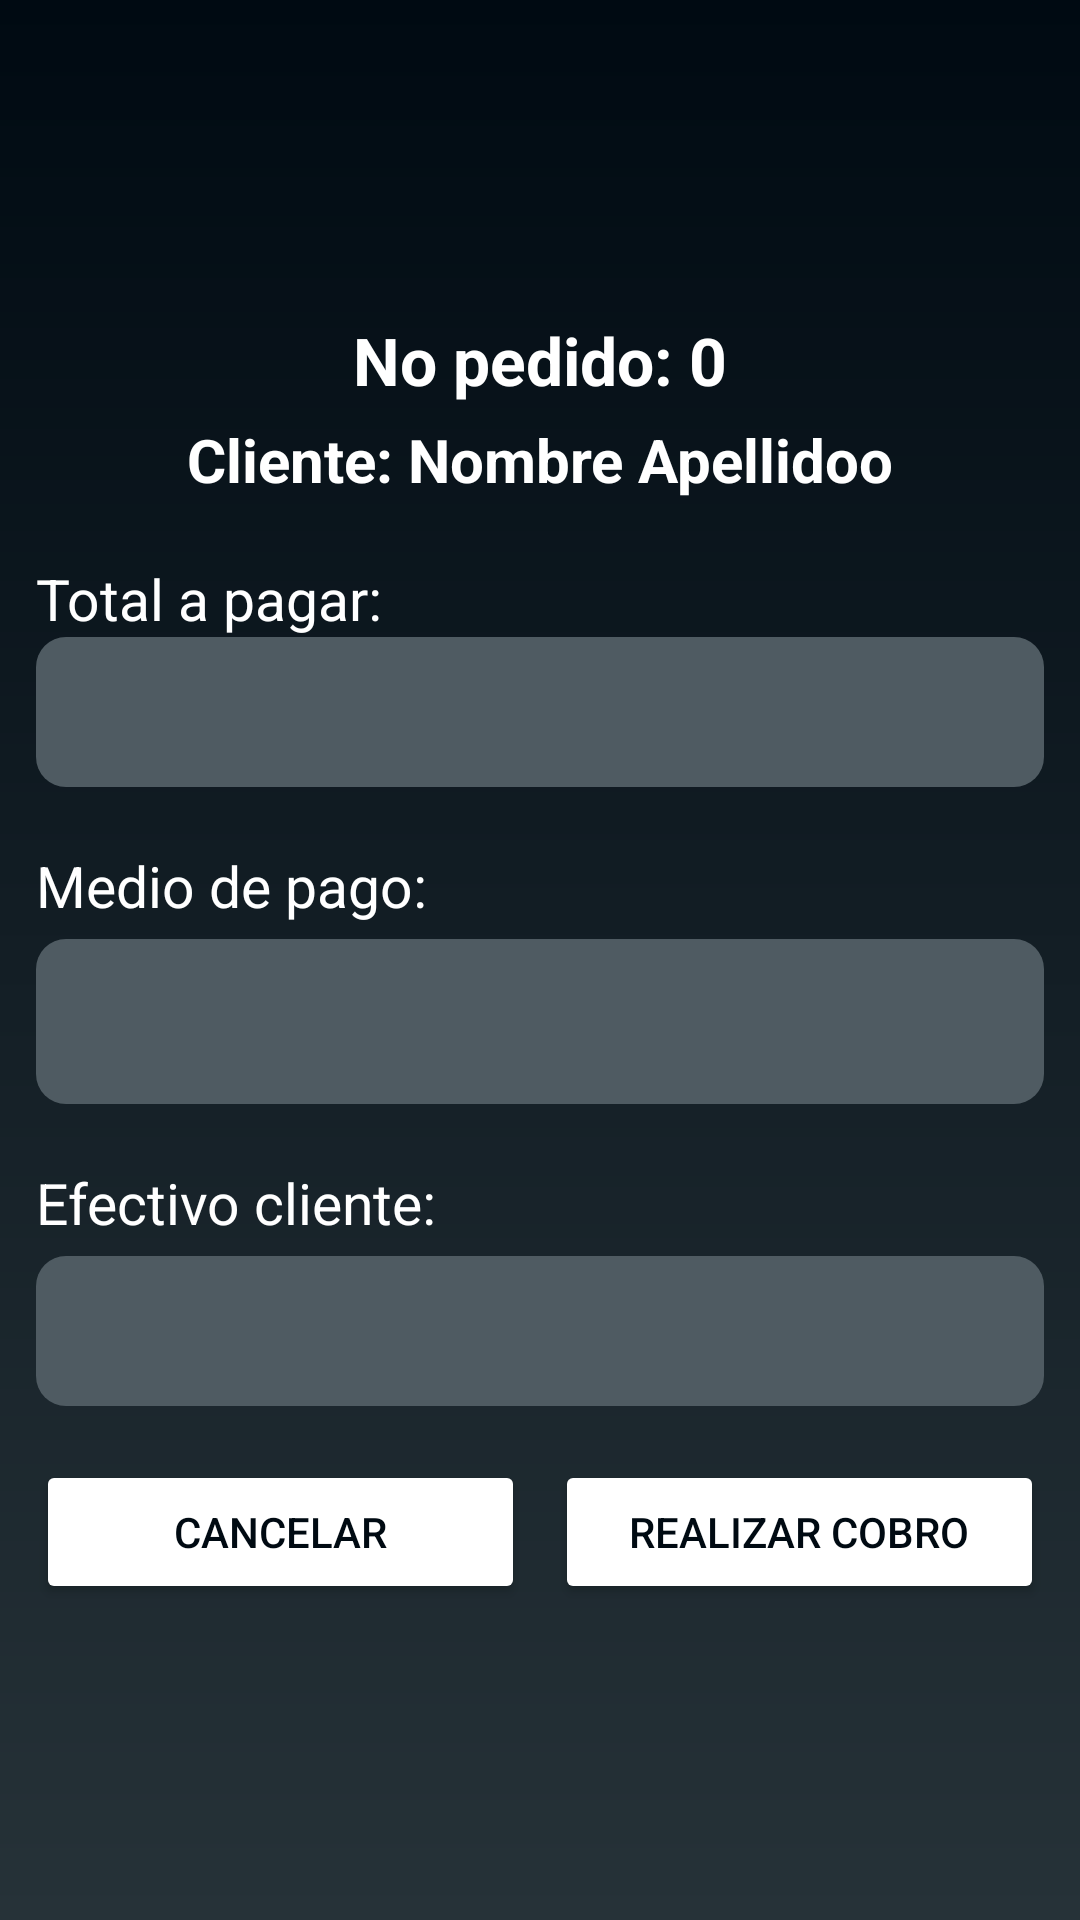

Android layout source for this screen:
<!-- AndroidManifest.xml: application theme Theme.MaterialComponents.Light.NoActionBar -->
<!-- res/layout/dialog_cobro_pedido.xml -->
<?xml version="1.0" encoding="utf-8"?>
<LinearLayout xmlns:android="http://schemas.android.com/apk/res/android"
    android:layout_width="match_parent"
    android:layout_height="wrap_content"
    xmlns:app="http://schemas.android.com/apk/res-auto"
    android:orientation="vertical"
    android:background="@drawable/background_layer"
    android:gravity="center">

    <TextView
        android:id="@+id/tv_no_pedido_dialog"
        android:layout_width="match_parent"
        android:layout_height="wrap_content"
        android:text="No pedido: 0"
        android:textColor="#fff"
        android:textSize="22dp"
        android:textStyle="bold"
        android:layout_marginLeft="36px"
        android:layout_marginRight="36px"
        android:layout_marginTop="10dp"
        android:textAlignment="center"/>

    <TextView
        android:id="@+id/tv_cliente_dialog"
        android:layout_width="match_parent"
        android:layout_height="wrap_content"
        android:text="Cliente: Nombre Apellidoo"
        android:textColor="#fff"
        android:textSize="20dp"
        android:textStyle="bold"
        android:layout_marginLeft="36px"
        android:layout_marginRight="36px"
        android:layout_marginTop="5dp"
        android:textAlignment="center"/>
    <TextView
        android:layout_width="match_parent"
        android:layout_height="wrap_content"
        android:layout_marginTop="20dp"
        android:text="Total a pagar:"
        android:textColor="#fff"
        android:textSize="19dp"
        android:layout_marginLeft="36px"
        android:layout_marginRight="36px"
        />
    <EditText
        android:id="@+id/total_pagar_dialog"
        android:layout_width="match_parent"
        android:layout_height="50dp"
        android:background="@drawable/edittext_estyle"
        android:layout_marginLeft="36px"
        android:layout_marginRight="36px"
        android:inputType="number"
        android:ems="10"
        android:paddingHorizontal="15dp"
        android:paddingVertical="5dp"
        android:textColor="#F8F8F8"
        android:textSize="19dp" />
    <TextView
        android:layout_width="match_parent"
        android:layout_height="wrap_content"
        android:layout_marginTop="20dp"
        android:text="Medio de pago:"
        android:textColor="#fff"
        android:textSize="19dp"
        android:layout_marginLeft="36px"
        android:layout_marginRight="36px" />
    <Spinner
        android:id="@+id/medio_pago_dialog"
        android:layout_width="match_parent"
        android:layout_height="55dp"
        android:layout_marginLeft="36px"
        android:layout_marginRight="36px"
        android:layout_marginTop="5dp"
        style="@android:style/Widget.Spinner"
        android:background="@drawable/edittext_estyle"
        android:drawablePadding="15dp"
        android:ems="10"
        android:spinnerMode="dropdown"
        android:textColor="#FFFFFF"
        android:textSize="19dp"
        android:foregroundTint="#fff"/>

    <LinearLayout
        android:id="@+id/medio_efectivo"
        android:layout_width="match_parent"
        android:layout_height="wrap_content"
        android:orientation="vertical"
        android:visibility="visible">
        <TextView
            android:layout_width="match_parent"
            android:layout_height="wrap_content"
            android:layout_marginTop="20dp"
            android:text="Efectivo cliente:"
            android:textColor="#fff"
            android:textSize="19dp"
            android:layout_marginLeft="36px"
            android:layout_marginRight="36px" />
        <EditText
            android:id="@+id/efectivo_cliente_dialog"
            android:layout_width="match_parent"
            android:layout_height="50dp"
            android:background="@drawable/edittext_estyle"
            android:layout_marginLeft="36px"
            android:layout_marginRight="36px"
            android:inputType="number"
            android:layout_marginTop="5dp"
            android:paddingHorizontal="15dp"
            android:paddingVertical="5dp"
            android:textColor="#F8F8F8"
            android:textSize="19dp"/>
    </LinearLayout>

    <LinearLayout
        android:layout_width="match_parent"
        android:layout_height="wrap_content"
        android:orientation="horizontal"
        android:textAlignment="center"
        android:layout_marginBottom="10dp"
        android:layout_marginTop="18dp">
        <Button
            android:id="@+id/cancel"
            android:layout_width="match_parent"
            android:layout_height="wrap_content"
            android:text="Cancelar"
            android:textColor="@color/purple_700"
            android:layout_marginRight="5dp"
            android:layout_marginLeft="36px"
            android:layout_weight="1"
            android:backgroundTint="@color/white"/>
        <Button
            android:id="@+id/realizar_cobro"
            android:layout_width="match_parent"
            android:layout_height="wrap_content"
            android:text="Realizar cobro"
            android:textColor="@color/purple_700"
            android:layout_marginLeft="5dp"
            android:layout_marginRight="36px"
            android:layout_weight="1"
            android:backgroundTint="@color/white"/>
    </LinearLayout>


</LinearLayout>
<!-- resources referenced by this layout -->
<resources>
  <color name="purple_700">#000a12</color>
  <color name="white">#FFFFFFFF</color>
  <!-- drawable background_layer (drawable) -->
  <?xml version="1.0" encoding="utf-8"?>
  <shape xmlns:android="http://schemas.android.com/apk/res/android">
      <gradient
          android:endColor="@color/purple_700"
          android:angle="90"
          android:startColor="@color/purple_500"/>
  </shape>
  <!-- drawable edittext_estyle (drawable) -->
  <?xml version="1.0" encoding="utf-8"?>
  <shape xmlns:android="http://schemas.android.com/apk/res/android">
      <solid
          android:color="@color/purple_200"
          />
      <corners
          android:radius="10dp"/>
  </shape>
  <color name="purple_500">#263238</color>
  <color name="purple_200">#4f5b62</color>
</resources>
